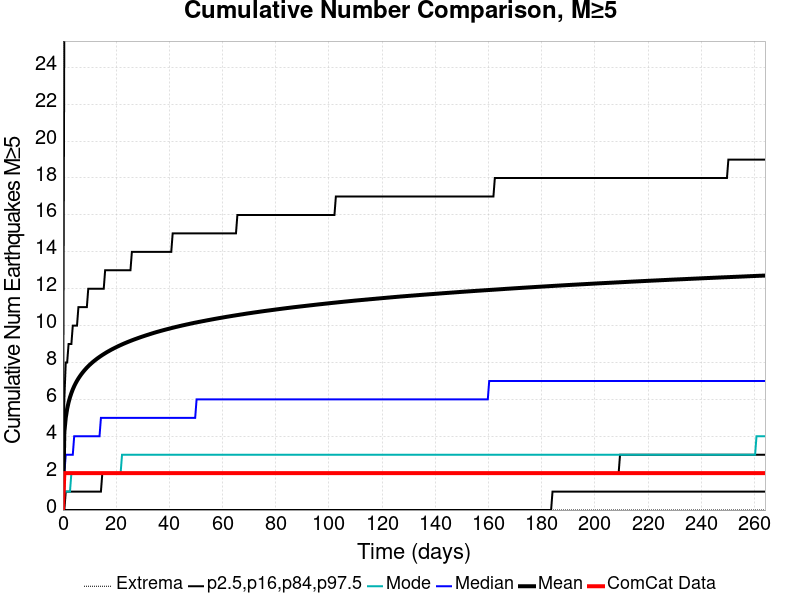

Data behind this chart, as committed beside it:
Time (days), ComCat Data, Simulation Mean, Simulation Median, Simulation Mode, Simulation Minimum, Simulation Maximum, 2.5 %-ile, 16 %-ile, 84 %-ile, 97.5 %-ile
0.0, 0.0, 0.0, 0.0, 0.0, 0.0, 0.0, 0.0, 0.0, 0.0, 0.0
0.529, 2.0, 4.223, 2.0, 1.0, 0.0, 134.0, 0.0, 0.0, 6.0, 27.0
1.058, 2.0, 5.004, 3.0, 1.0, 0.0, 150.0, 0.0, 1.0, 8.0, 32.0
1.587, 2.0, 5.488, 3.0, 1.0, 0.0, 164.0, 0.0, 1.0, 8.0, 35.0
2.116, 2.0, 5.836, 3.0, 1.0, 0.0, 171.0, 0.0, 1.0, 9.0, 37.0
2.645, 2.0, 6.111, 3.0, 1.0, 0.0, 178.0, 0.0, 1.0, 9.0, 38.0
3.174, 2.0, 6.341, 3.0, 2.0, 0.0, 182.0, 0.0, 1.0, 9.0, 40.0
3.703, 2.0, 6.543, 3.0, 2.0, 0.0, 188.0, 0.0, 1.0, 10.0, 41.0
4.232, 2.0, 6.716, 4.0, 2.0, 0.0, 191.0, 0.0, 1.0, 10.0, 42.0
4.761, 2.0, 6.87, 4.0, 2.0, 0.0, 194.0, 0.0, 1.0, 10.0, 43.0
5.29, 2.0, 7.008, 4.0, 2.0, 0.0, 197.0, 0.0, 1.0, 10.0, 44.0
5.819, 2.0, 7.134, 4.0, 2.0, 0.0, 200.0, 0.0, 1.0, 11.0, 45.0
6.348, 2.0, 7.248, 4.0, 2.0, 0.0, 203.0, 0.0, 1.0, 11.0, 45.0
6.877, 2.0, 7.356, 4.0, 2.0, 0.0, 208.0, 0.0, 1.0, 11.0, 46.0
7.406, 2.0, 7.456, 4.0, 2.0, 0.0, 208.0, 0.0, 1.0, 11.0, 47.0
7.935, 2.0, 7.549, 4.0, 2.0, 0.0, 211.0, 0.0, 1.0, 11.0, 47.0
8.464, 2.0, 7.637, 4.0, 2.0, 0.0, 216.0, 0.0, 1.0, 11.0, 47.0
8.993, 2.0, 7.721, 4.0, 2.0, 0.0, 217.0, 0.0, 1.0, 11.0, 48.0
9.522, 2.0, 7.799, 4.0, 2.0, 0.0, 217.0, 0.0, 1.0, 12.0, 48.0
10.05, 2.0, 7.872, 4.0, 2.0, 0.0, 219.0, 0.0, 1.0, 12.0, 49.0
10.58, 2.0, 7.942, 4.0, 2.0, 0.0, 220.0, 0.0, 1.0, 12.0, 49.0
11.11, 2.0, 8.009, 4.0, 2.0, 0.0, 222.0, 0.0, 1.0, 12.0, 50.0
11.64, 2.0, 8.073, 4.0, 2.0, 0.0, 223.0, 0.0, 1.0, 12.0, 50.0
12.17, 2.0, 8.134, 4.0, 2.0, 0.0, 223.0, 0.0, 1.0, 12.0, 50.0
12.7, 2.0, 8.193, 4.0, 2.0, 0.0, 224.0, 0.0, 1.0, 12.0, 51.0
13.22, 2.0, 8.249, 4.0, 2.0, 0.0, 224.0, 0.0, 1.0, 12.0, 51.0
13.75, 2.0, 8.303, 4.0, 2.0, 0.0, 224.0, 0.0, 1.0, 12.0, 51.0
14.28, 2.0, 8.356, 5.0, 2.0, 0.0, 227.0, 0.0, 1.0, 12.0, 52.0
14.81, 2.0, 8.406, 5.0, 2.0, 0.0, 228.0, 0.0, 2.0, 12.0, 52.0
15.34, 2.0, 8.455, 5.0, 2.0, 0.0, 229.0, 0.0, 2.0, 12.0, 52.0
15.87, 2.0, 8.502, 5.0, 2.0, 0.0, 229.0, 0.0, 2.0, 13.0, 53.0
16.4, 2.0, 8.55, 5.0, 2.0, 0.0, 230.0, 0.0, 2.0, 13.0, 53.0
16.93, 2.0, 8.594, 5.0, 2.0, 0.0, 232.0, 0.0, 2.0, 13.0, 53.0
17.46, 2.0, 8.635, 5.0, 2.0, 0.0, 233.0, 0.0, 2.0, 13.0, 54.0
17.99, 2.0, 8.679, 5.0, 2.0, 0.0, 233.0, 0.0, 2.0, 13.0, 54.0
18.51, 2.0, 8.72, 5.0, 2.0, 0.0, 234.0, 0.0, 2.0, 13.0, 54.0
19.04, 2.0, 8.759, 5.0, 2.0, 0.0, 235.0, 0.0, 2.0, 13.0, 54.0
19.57, 2.0, 8.798, 5.0, 2.0, 0.0, 236.0, 0.0, 2.0, 13.0, 54.0
20.1, 2.0, 8.837, 5.0, 2.0, 0.0, 238.0, 0.0, 2.0, 13.0, 54.0
20.63, 2.0, 8.873, 5.0, 2.0, 0.0, 238.0, 0.0, 2.0, 13.0, 55.0
21.16, 2.0, 8.909, 5.0, 2.0, 0.0, 240.0, 0.0, 2.0, 13.0, 55.0
21.69, 2.0, 8.944, 5.0, 2.0, 0.0, 241.0, 0.0, 2.0, 13.0, 55.0
22.22, 2.0, 8.979, 5.0, 3.0, 0.0, 243.0, 0.0, 2.0, 13.0, 55.0
22.75, 2.0, 9.013, 5.0, 3.0, 0.0, 243.0, 0.0, 2.0, 13.0, 56.0
23.28, 2.0, 9.045, 5.0, 3.0, 0.0, 244.0, 0.0, 2.0, 13.0, 56.0
23.8, 2.0, 9.078, 5.0, 3.0, 0.0, 244.0, 0.0, 2.0, 13.0, 56.0
24.33, 2.0, 9.109, 5.0, 3.0, 0.0, 244.0, 0.0, 2.0, 13.0, 56.0
24.86, 2.0, 9.14, 5.0, 3.0, 0.0, 245.0, 0.0, 2.0, 13.0, 56.0
25.39, 2.0, 9.17, 5.0, 3.0, 0.0, 246.0, 0.0, 2.0, 13.0, 56.0
25.92, 2.0, 9.2, 5.0, 3.0, 0.0, 246.0, 0.0, 2.0, 14.0, 56.0
26.45, 2.0, 9.23, 5.0, 3.0, 0.0, 248.0, 0.0, 2.0, 14.0, 57.0
26.98, 2.0, 9.258, 5.0, 3.0, 0.0, 249.0, 0.0, 2.0, 14.0, 57.0
27.51, 2.0, 9.285, 5.0, 3.0, 0.0, 249.0, 0.0, 2.0, 14.0, 57.0
28.04, 2.0, 9.313, 5.0, 3.0, 0.0, 249.0, 0.0, 2.0, 14.0, 57.0
28.57, 2.0, 9.341, 5.0, 3.0, 0.0, 249.0, 0.0, 2.0, 14.0, 57.0
29.09, 2.0, 9.367, 5.0, 3.0, 0.0, 249.0, 0.0, 2.0, 14.0, 57.0
29.62, 2.0, 9.393, 5.0, 3.0, 0.0, 249.0, 0.0, 2.0, 14.0, 58.0
30.15, 2.0, 9.419, 5.0, 3.0, 0.0, 250.0, 0.0, 2.0, 14.0, 58.0
30.68, 2.0, 9.445, 5.0, 3.0, 0.0, 250.0, 0.0, 2.0, 14.0, 58.0
31.21, 2.0, 9.47, 5.0, 3.0, 0.0, 250.0, 0.0, 2.0, 14.0, 58.0
... 440 more rows
